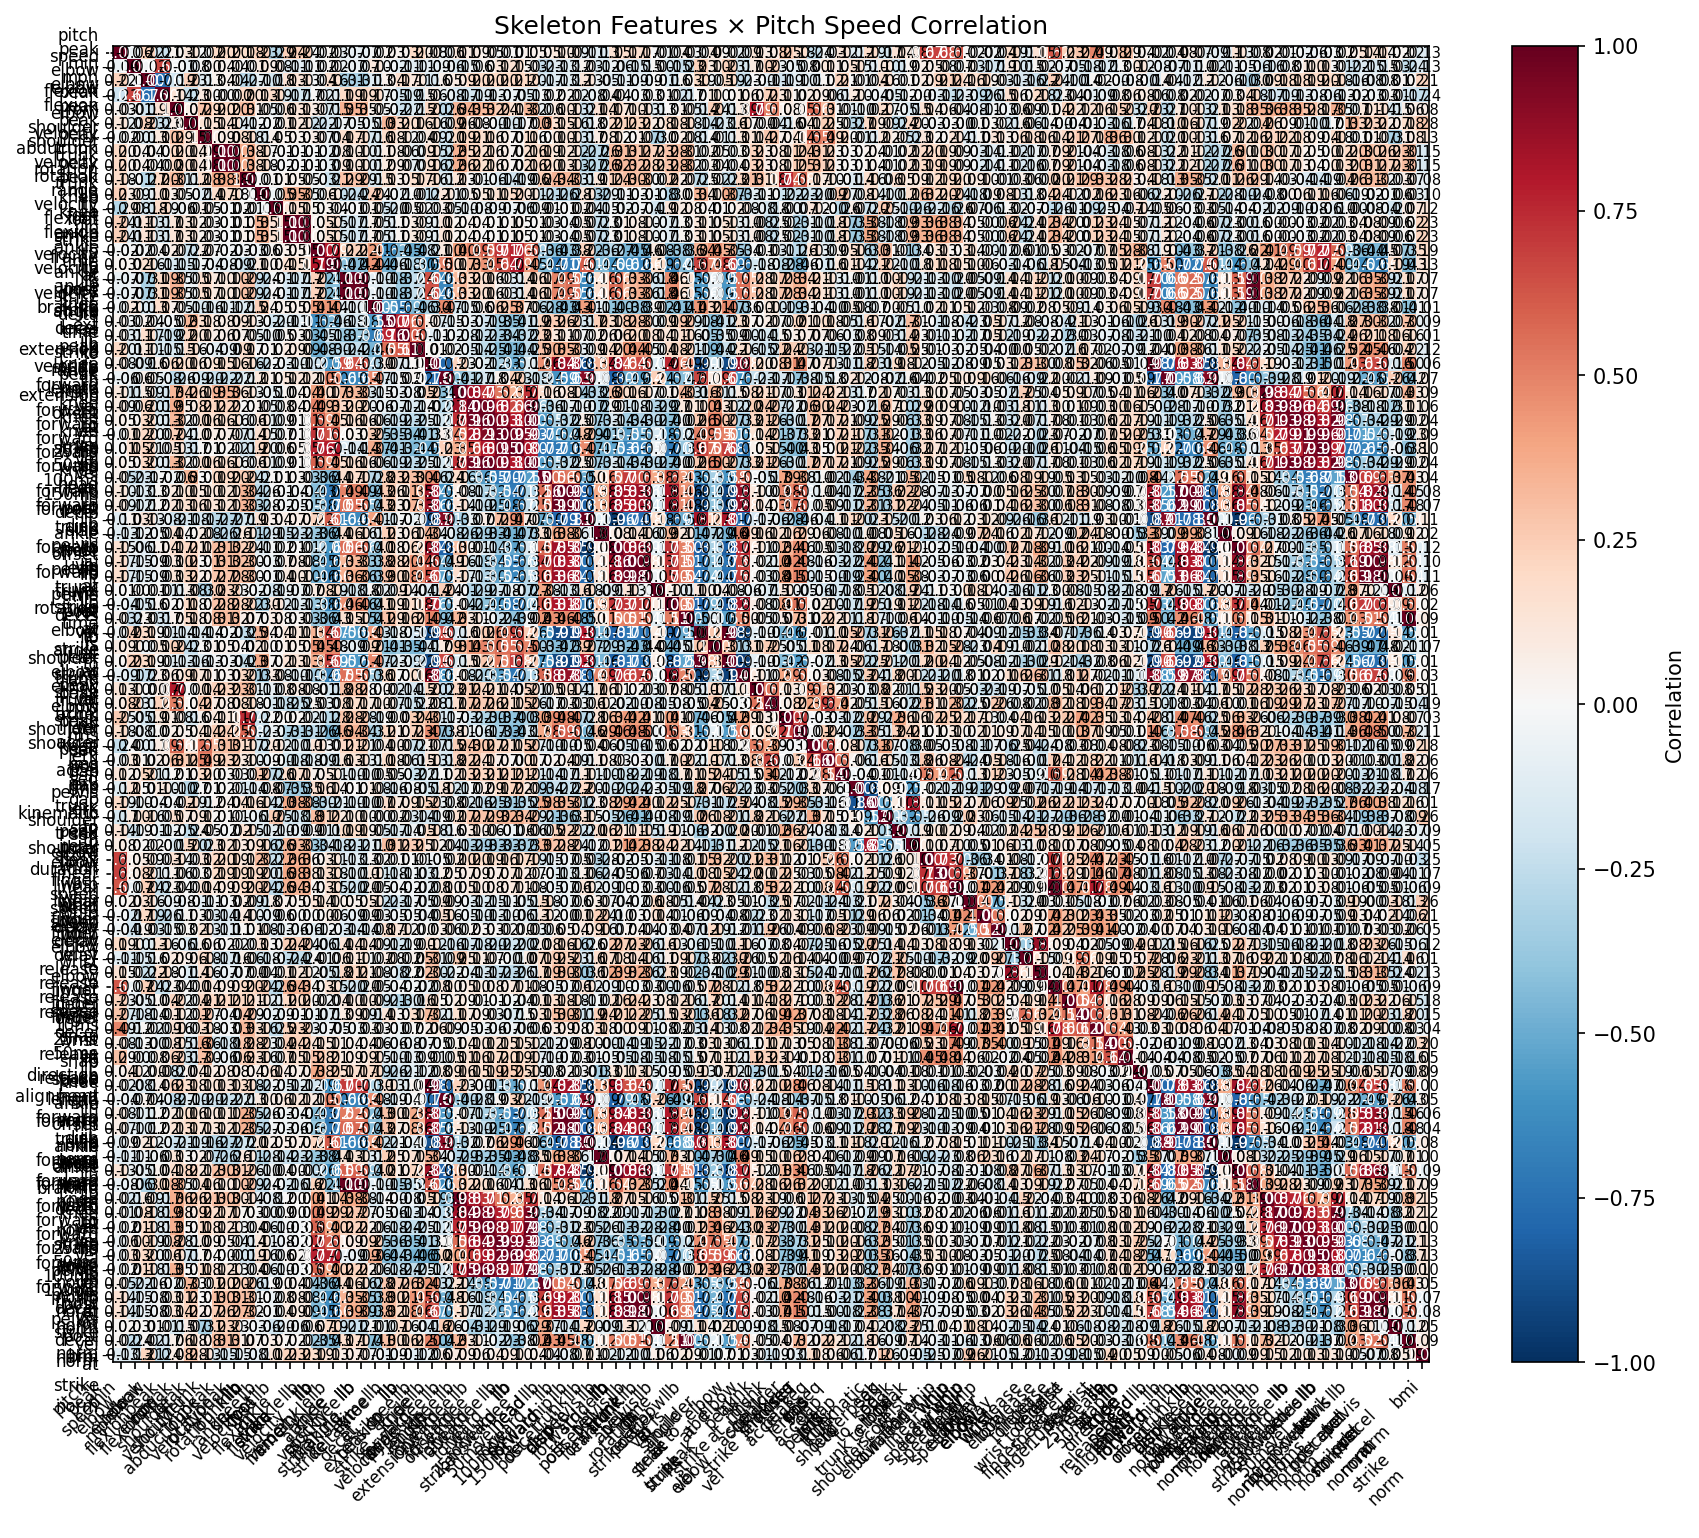

The data file committed next to this chart (first rows):
, pitch_speed_mph, peak_elbow_flexion, min_elbow_flexion, elbow_rom, peak_elbow_velocity, peak_shoulder_abduction, peak_shoulder_velocity, peak_trunk_rotation, trunk_rotation_range, peak_trunk_velocity, peak_knee_flexion, min_knee_flexion, llb_foot_strike_frame, llb_foot_strike_time_s, llb_ankle_velocity_at_strike, llb_ankle_velocity_post_strike, llb_ankle_velocity_delta, llb_ankle_braking_decel, llb_knee_angle_at_strike, llb_knee_ext_peak_velocity, llb_knee_extension_range, llb_time_to_peak_extension, llb_stride_length
pitch_speed_mph, 1.0, -0.06484, 0.2223, -0.2062, 0.03348, 0.1157, -0.01812, 0.1991, 0.203, 0.184, 0.2313, -0.287, 0.2382, 0.2382, -0.02013, 0.02543, -0.07071, -0.07071, -0.02357, 0.03202, 0.03332, 0.1994, 0.07562
peak_elbow_flexion, -0.06484, 1.0, -0.0223, 0.6647, -0.00913, -0.08414, 0.0007424, 0.0423, 0.04127, -0.008627, 0.09155, 0.07767, -0.1139, -0.1139, -0.0201, 0.02381, -0.06755, -0.06755, 0.1043, -0.02431, -0.1052, -0.1089, -0.09061
min_elbow_flexion, 0.2223, -0.0223, 1.0, -0.7618, -0.1899, 0.23, -0.1315, 0.03585, 0.04, -0.2689, -0.1005, -0.1823, 0.1344, 0.1344, -0.03773, 0.1617, -0.3128, -0.3128, -0.1335, 0.03968, 0.1661, 0.1085, -0.1583
elbow_rom, -0.2062, 0.6647, -0.7618, 1.0, 0.136, -0.2264, 0.09873, 0.0006209, -0.003148, 0.1954, 0.1344, 0.1866, -0.1743, -0.1743, 0.01517, -0.1054, 0.19, 0.19, 0.1673, -0.04541, -0.1923, -0.1517, 0.05961
peak_elbow_velocity, 0.03348, -0.00913, -0.1899, 0.136, 1.0, 0.06978, 0.2887, 0.203, 0.2026, 0.3053, 0.05048, -0.06034, 0.1312, 0.1312, 0.0746, -0.1511, 0.3505, 0.3505, 0.05427, -0.02491, -0.2186, -0.1547, 0.2027
peak_shoulder_abduction, 0.1157, -0.08414, 0.23, -0.2264, 0.06978, 1.0, 0.1513, 0.1383, 0.1448, -0.1237, -0.02182, -0.01104, 0.1171, 0.1171, -0.2161, -0.1711, -0.04757, -0.04757, -0.1019, 0.3285, 0.2046, 0.1618, 0.1597
peak_shoulder_velocity, -0.01812, 0.0007424, -0.1315, 0.09873, 0.2887, 0.1513, 1.0, 0.08726, 0.08391, 0.1757, -0.1418, 0.04995, 0.03401, 0.03401, 0.0685, -0.04213, 0.1682, 0.1682, -0.1638, 0.1759, 0.1164, -0.03569, 0.08904
peak_trunk_rotation, 0.1991, 0.0423, 0.03585, 0.0006209, 0.203, 0.1383, 0.08726, 1.0, 0.9997, 0.3758, 0.175, -0.0105, -0.007499, -0.007499, -0.02252, -0.0839, 0.1, 0.1, -0.111, 0.07965, 0.06345, -0.09378, 0.1501
trunk_rotation_range, 0.203, 0.04127, 0.04, -0.003148, 0.2026, 0.1448, 0.08391, 0.9997, 1.0, 0.3766, 0.1765, -0.01508, -0.009275, -0.009275, -0.02594, -0.0887, 0.1026, 0.1026, -0.1153, 0.08684, 0.06688, -0.08872, 0.155
peak_trunk_velocity, 0.184, -0.008627, -0.2689, 0.1954, 0.3053, -0.1237, 0.1757, 0.3758, 0.3766, 1.0, -0.01255, 0.01272, 0.04647, 0.04647, -0.03285, -0.2115, 0.2875, 0.2875, -0.1458, 0.1337, 0.05056, 0.1741, 0.1598
peak_knee_flexion, 0.2313, 0.09155, -0.1005, 0.1344, 0.05048, -0.02182, -0.1418, 0.175, 0.1765, -0.01255, 1.0, -0.05065, 0.349, 0.349, -0.05959, 0.09564, -0.2401, -0.2401, 0.2388, -0.02488, -0.09614, 0.00598, -0.2207
min_knee_flexion, -0.287, 0.07767, -0.1823, 0.1866, -0.06034, -0.01104, 0.04995, -0.0105, -0.01508, 0.01272, -0.05065, 1.0, 0.1451, 0.1451, 0.02936, 0.03625, -0.01421, -0.01421, 0.05216, -0.1961, -0.05067, 0.01605, -0.0278
llb_foot_strike_frame, 0.2382, -0.1139, 0.1344, -0.1743, 0.1312, 0.1171, 0.03401, -0.007499, -0.009275, 0.04647, 0.349, 0.1451, 1.0, 1, 0.04852, 0.1502, -0.1669, -0.1669, 0.05326, -0.1108, 0.02771, 0.09111, -0.09973
llb_foot_strike_time_s, 0.2382, -0.1139, 0.1344, -0.1743, 0.1312, 0.1171, 0.03401, -0.007499, -0.009275, 0.04647, 0.349, 0.1451, 1, 1.0, 0.04852, 0.1502, -0.1669, -0.1669, 0.05326, -0.1108, 0.02771, 0.09111, -0.09973
llb_ankle_velocity_at_strike, -0.02013, -0.0201, -0.03773, 0.01517, 0.0746, -0.2161, 0.0685, -0.02252, -0.02594, -0.03285, -0.05959, 0.02936, 0.04852, 0.04852, 1.0, 0.7898, 0.2233, 0.2233, 0.4089, -0.6179, -0.4462, -0.4844, -0.2051
llb_ankle_velocity_post_strike, 0.02543, 0.02381, 0.1617, -0.1054, -0.1511, -0.1711, -0.04213, -0.0839, -0.0887, -0.2115, 0.09564, 0.03625, 0.1502, 0.1502, 0.7898, 1.0, -0.4215, -0.4215, 0.4414, -0.4638, -0.1834, -0.3013, -0.592
llb_ankle_velocity_delta, -0.07071, -0.06755, -0.3128, 0.19, 0.3505, -0.04757, 0.1682, 0.1, 0.1026, 0.2875, -0.2401, -0.01421, -0.1669, -0.1669, 0.2233, -0.4215, 1.0, 1, -0.09687, -0.1763, -0.3684, -0.2373, 0.6376
llb_ankle_braking_decel, -0.07071, -0.06755, -0.3128, 0.19, 0.3505, -0.04757, 0.1682, 0.1, 0.1026, 0.2875, -0.2401, -0.01421, -0.1669, -0.1669, 0.2233, -0.4215, 1, 1.0, -0.09687, -0.1763, -0.3684, -0.2373, 0.6376
llb_knee_angle_at_strike, -0.02357, 0.1043, -0.1335, 0.1673, 0.05427, -0.1019, -0.1638, -0.111, -0.1153, -0.1458, 0.2388, 0.05216, 0.05326, 0.05326, 0.4089, 0.4414, -0.09687, -0.09687, 1.0, -0.5513, -0.685, -0.4609, -0.3019
llb_knee_ext_peak_velocity, 0.03202, -0.02431, 0.03968, -0.04541, -0.02491, 0.3285, 0.1759, 0.07965, 0.08684, 0.1337, -0.02488, -0.1961, -0.1108, -0.1108, -0.6179, -0.4638, -0.1763, -0.1763, -0.5513, 1.0, 0.7629, 0.5513, 0.07494
llb_knee_extension_range, 0.03332, -0.1052, 0.1661, -0.1923, -0.2186, 0.2046, 0.1164, 0.06345, 0.06688, 0.05056, -0.09614, -0.05067, 0.02771, 0.02771, -0.4462, -0.1834, -0.3684, -0.3684, -0.685, 0.7629, 1.0, 0.6116, -0.1146
llb_time_to_peak_extension, 0.1994, -0.1089, 0.1085, -0.1517, -0.1547, 0.1618, -0.03569, -0.09378, -0.08872, 0.1741, 0.00598, 0.01605, 0.09111, 0.09111, -0.4844, -0.3013, -0.2373, -0.2373, -0.4609, 0.5513, 0.6116, 1.0, 0.01221
llb_stride_length, 0.07562, -0.09061, -0.1583, 0.05961, 0.2027, 0.1597, 0.08904, 0.1501, 0.155, 0.1598, -0.2207, -0.0278, -0.09973, -0.09973, -0.2051, -0.592, 0.6376, 0.6376, -0.3019, 0.07494, -0.1146, 0.01221, 1.0
llb_knee_ankle_offset, -0.06004, -0.06077, 0.05184, -0.07812, -0.2588, -0.09066, -0.2017, -0.2197, -0.2242, -0.1188, 0.1096, 0.04547, 0.1178, 0.1178, 0.09799, 0.4983, -0.647, -0.647, 0.4703, -0.1451, -0.01675, 0.01594, -0.7753
llb_knee_forward_vel_at_strike, 0.1062, -0.1536, 0.09327, -0.1692, 0.335, 0.2637, 0.1919, 0.3507, 0.355, 0.1292, -0.04783, -0.09774, 0.03803, 0.03803, 0.4046, 0.1711, 0.3261, 0.3261, -0.1535, -0.03404, -0.08115, -0.05375, 0.2311
llb_knee_forward_vel_25ms, 0.09323, -0.06014, 0.196, -0.1855, 0.3545, 0.08326, 0.2072, 0.2182, 0.2207, 0.015, 0.04576, -0.07582, 0.04418, 0.04418, 0.4921, 0.3305, 0.2023, 0.2023, -0.05834, -0.07077, -0.1224, -0.1406, -0.01524
llb_knee_forward_vel_50ms, 0.0523, 0.02916, 0.1958, -0.1274, 0.321, -0.003195, 0.1604, 0.1616, 0.1623, -0.05901, 0.1078, -0.08901, 0.0121, 0.0121, 0.5888, 0.4468, 0.1604, 0.1604, 0.06368, -0.1891, -0.2301, -0.2506, -0.1198
llb_knee_forward_vel_100ms, -0.009965, 0.1205, 0.1955, -0.06801, 0.2441, -0.1035, 0.06775, 0.06847, 0.06694, -0.1439, 0.1548, -0.07265, 0.01143, 0.01143, 0.7147, 0.6437, 0.03365, 0.03365, 0.2545, -0.351, -0.3354, -0.4097, -0.3259
llb_knee_forward_vel_150ms, 0.006359, 0.1541, 0.2071, -0.05496, 0.1337, -0.1693, 0.01164, 0.01927, 0.01681, -0.1904, 0.1991, -0.0564, 0.04647, 0.04647, 0.7605, 0.7927, -0.1355, -0.1355, 0.3673, -0.4137, -0.3166, -0.4437, -0.5131
llb_knee_forward_vel_post, 0.0523, 0.02916, 0.1958, -0.1274, 0.321, -0.003195, 0.1604, 0.1616, 0.1623, -0.05901, 0.1078, -0.08901, 0.0121, 0.0121, 0.5888, 0.4468, 0.1604, 0.1604, 0.06368, -0.1891, -0.2301, -0.2506, -0.1198
llb_knee_forward_decel, 0.05264, -0.2295, -0.1691, -0.02232, -0.05511, 0.3263, 0.002283, 0.1944, 0.1987, 0.2429, -0.2141, 0.009366, 0.02891, 0.02891, -0.3573, -0.4369, 0.1661, 0.1661, -0.2793, 0.2318, 0.2336, 0.2965, 0.4551
llb_head_forward_disp, 0.1031, -0.1276, -0.1317, 0.01573, 0.09742, 0.1549, 0.09682, 0.1197, 0.1268, 0.3384, -0.2637, -0.01387, -0.03612, -0.03612, -0.429, -0.7093, 0.493, 0.493, -0.429, 0.2561, 0.1075, 0.355, 0.839
llb_head_forward_disp_post, 0.09087, -0.118, -0.1241, 0.01625, 0.1255, 0.1605, 0.1256, 0.1246, 0.1311, 0.3318, -0.2756, -0.02116, -0.05374, -0.05374, -0.3797, -0.6989, 0.5493, 0.5493, -0.4313, 0.2345, 0.06998, 0.3287, 0.8588
llb_hip_ankle_offset, -0.1056, 0.03166, 0.1292, -0.07606, -0.2067, -0.1786, -0.1654, -0.2672, -0.2743, -0.1863, 0.128, 0.04276, 0.06623, 0.06623, 0.2153, 0.6056, -0.6442, -0.6442, 0.4125, -0.1724, -0.02255, -0.08785, -0.8746
llb_trunk_forward_lean, -0.131, -0.1248, -0.05297, -0.0413, 0.1417, 0.02277, 0.08004, -0.2625, -0.2622, 0.1139, -0.2893, -0.1479, -0.2322, -0.2322, -0.3646, -0.4395, 0.1594, 0.1594, -0.113, 0.2345, 0.05716, 0.1435, 0.3371
llb_stride_forward, 0.1523, -0.05905, -0.1112, 0.04481, 0.1678, 0.2057, 0.1151, 0.3096, 0.318, 0.2417, -0.1061, -0.02357, 0.006376, 0.006376, -0.2656, -0.5991, 0.5594, 0.5594, -0.3985, 0.1793, 0.05881, 0.1964, 0.8447
llb_pelvis_vel_at_strike, 0.1692, -0.1464, -0.08705, -0.0298, 0.1045, 0.2319, 0.01234, 0.3071, 0.3161, 0.2981, -0.02748, -0.07019, 0.08308, 0.08308, -0.4456, -0.6198, 0.3263, 0.3263, -0.3811, 0.2788, 0.203, 0.4389, 0.6399
llb_pelvis_vel_post, 0.1689, -0.148, -0.08676, -0.03105, 0.129, 0.2188, 0.06708, 0.268, 0.2774, 0.3039, -0.01366, -0.03554, 0.09571, 0.09571, -0.4634, -0.659, 0.3622, 0.3622, -0.387, 0.2967, 0.1799, 0.4499, 0.6694
llb_pelvis_decel, 0.007264, 0.002702, -0.005189, 0.005629, -0.1302, 0.08191, -0.3007, 0.2279, 0.2261, -0.0197, -0.07717, -0.1936, -0.06605, -0.06605, 0.07953, 0.19, -0.1843, -0.1843, 0.01665, -0.08658, 0.1352, -0.04272, -0.1356
llb_trunk_rotation_at_strike, -0.04369, -0.1503, -0.1597, 0.02191, 0.005147, 0.1843, 0.02101, 0.2825, 0.2838, 0.223, -0.3049, 0.1172, -0.1253, -0.1253, -0.3813, -0.6436, 0.459, 0.459, -0.4059, 0.1866, 0.11, 0.182, 0.7573
llb_trunk_rot_vel_at_strike, 0.03375, -0.2296, 0.0273, -0.1692, 0.05203, 0.1794, 0.07776, 0.3107, 0.3154, 0.06544, 0.0273, 0.08068, 0.03014, 0.03014, -0.3619, -0.4319, 0.1513, 0.1513, -0.4145, 0.2856, 0.1592, 0.2146, 0.4878
llb_time_fs_to_peak_trunk_vel, -0.03855, 0.2314, 0.1882, 0.009342, -0.1446, -0.1359, -0.1379, -0.02302, -0.0281, -0.2452, 0.3433, 0.03665, 0.1118, 0.1118, 0.3424, 0.673, -0.5633, -0.5633, 0.4311, -0.1825, -0.04565, -0.1927, -0.8994
llb_elbow_angle_at_strike, 0.0921, 0.09607, -0.05061, 0.1001, 0.2369, -0.2307, 0.006684, 0.04702, 0.03936, 0.02079, 0.09861, 0.007698, 0.04818, 0.04818, 0.4493, 0.4774, -0.09448, -0.09448, 0.2149, -0.4125, -0.3546, -0.4387, -0.1729
llb_time_fs_to_peak_elbow_vel, 0.01641, 0.2306, 0.1895, 0.007834, -0.131, -0.1605, -0.127, -0.03043, -0.0361, -0.2251, 0.3749, 0.01565, 0.1345, 0.1345, 0.3492, 0.6865, -0.5748, -0.5748, 0.4738, -0.2304, -0.08947, -0.223, -0.8993
llb_shoulder_abd_at_strike, -0.0876, -0.1749, -0.2293, 0.058, 0.08947, 0.1678, 0.113, 0.02954, 0.03252, 0.21, -0.3335, 0.07865, -0.1015, -0.1015, -0.3437, -0.6669, 0.5517, 0.5517, -0.3564, 0.1745, 0.003062, 0.1628, 0.8776
elbow_peak_accel, 0.1302, 0.09594, -0.00449, 0.06552, 0.7893, -0.002255, 0.1356, 0.2278, 0.2258, 0.3059, -0.1085, -0.07816, 0.07627, 0.07627, -0.005616, -0.1834, 0.2831, 0.2831, 0.002072, 0.01901, -0.1358, -0.152, 0.1976
elbow_rms_jerk, 0.07821, 0.234, -0.1051, 0.2302, 0.507, 0.03555, 0.2698, 0.08099, 0.07713, 0.1846, -0.01171, -0.1791, -0.2478, -0.2478, 0.02853, -0.07786, 0.1659, 0.1659, 0.09755, 0.07331, -0.1516, -0.2158, 0.08257
trunk_peak_accel, 0.2512, -0.05277, -0.1941, 0.1108, 0.07789, -0.1624, 0.03915, 0.1144, 0.114, 0.7444, -0.2156, 0.0003113, 0.01708, 0.01708, -0.1148, -0.2804, 0.276, 0.276, -0.1907, -0.00156, 0.03118, 0.2422, 0.3141
trunk_rms_jerk, 0.1789, -0.08148, -0.09821, 0.0206, 0.05453, 0.04177, 0.1366, 0.245, 0.2471, 0.5795, -0.2328, -0.06607, -0.3081, -0.3081, -0.2602, -0.4589, 0.3447, 0.3447, -0.3107, 0.2092, 0.07333, 0.2274, 0.4695
shoulder_peak_accel, -0.2399, 0.0006318, -0.114, 0.08561, 0.5641, 0.1177, 0.5463, 0.3118, 0.3057, 0.1737, -0.1984, 0.119, -0.09938, -0.09938, 0.1267, -0.01383, 0.2093, 0.2093, -0.04109, 0.09913, 0.06855, -0.2142, 0.06618
shoulder_rms_jerk, -0.03198, 0.1053, 0.01585, 0.05642, 0.3097, 0.2462, 0.493, 0.2286, 0.2267, 0.09993, -0.09084, -0.004919, -0.1753, -0.1753, -0.08733, -0.1617, 0.1278, 0.1278, -0.1009, 0.1781, 0.06245, -0.1461, 0.132
knee_pos_rms_jerk, 0.1211, 0.05139, 0.2118, -0.125, 0.0082, 0.02792, 0.1953, 0.02843, 0.02704, -0.01138, 0.2659, -0.2563, 0.1683, 0.1683, 0.0472, 0.1071, -0.1005, -0.1005, -0.04879, 0.04615, -0.03311, -0.2234, -0.1106
seq_gap_pelvis_to_trunk, -0.1238, 0.1532, 0.005123, 0.09542, -0.09716, -0.2684, 0.01296, 0.01522, 0.01411, -0.1423, -0.08104, 0.06548, -0.3527, -0.3527, 0.1597, 0.1401, 0.01351, 0.01351, 0.08242, -0.1597, -0.07604, -0.04838, -0.1795
seq_gap_trunk_to_shoulder, 0.1859, -0.1032, -0.03869, -0.03795, -0.02311, 0.1892, -0.1178, 0.0429, 0.04499, 0.1592, 0.1435, -0.1984, 0.3815, 0.3815, -0.2985, -0.2118, -0.1048, -0.1048, -0.07309, 0.1729, 0.0947, 0.1502, 0.2342
seq_gap_shoulder_to_elbow, -0.1739, 0.1048, 0.1591, -0.05103, 0.169, 0.08893, 0.118, 0.01363, 0.01067, -0.06288, -0.1027, 0.251, -0.1834, -0.1834, 0.3051, 0.2218, 0.09855, 0.09855, 0.003884, -0.02063, 0.03437, -0.1416, -0.1941
kinematic_seq_score, 0.1379, -0.1917, -0.008943, -0.1175, -0.04504, -0.2431, 0.05296, -0.02019, -0.02227, 0.1547, -0.1201, -0.09965, -0.08659, -0.08659, 0.01424, -0.104, 0.1863, 0.1863, 0.04559, -0.1702, -0.1434, -0.05331, 0.1815
seq_total_duration, 0.08159, 0.01746, 0.01795, -0.0021, -0.1477, 0.198, -0.234, 0.1248, 0.1283, 0.08939, 0.1586, -0.2571, 0.3276, 0.3276, -0.3368, -0.1787, -0.214, -0.214, -0.1002, 0.3096, 0.2272, 0.2549, 0.1248
peak_elbow_linear_speed, 0.6728, 0.05359, 0.08886, -0.03168, 0.1422, -0.03163, 0.1215, 0.1977, 0.1924, 0.1241, 0.3192, -0.2217, 0.3581, 0.3581, 0.03411, 0.1119, -0.1274, -0.1274, 0.0234, -0.005954, 0.01114, 0.005017, -0.05236
peak_wrist_linear_speed, 0.6811, 0.07998, 0.2105, -0.1055, 0.0585, -0.02979, 0.0187, 0.1916, 0.189, 0.1869, 0.1981, -0.1595, 0.3847, 0.3847, 0.1266, 0.1814, -0.1011, -0.1011, 0.1122, -0.1762, -0.1119, -0.02602, -0.1184
peak_finger_linear_speed, 0.6244, -0.07489, 0.2362, -0.2251, 0.04102, -0.001122, 0.1355, 0.09047, 0.08543, 0.1999, 0.241, -0.2584, 0.3382, 0.3382, 0.0251, 0.1487, -0.1992, -0.1992, 0.04648, -0.04103, -0.02365, -0.02427, -0.08422
... 33 more rows
